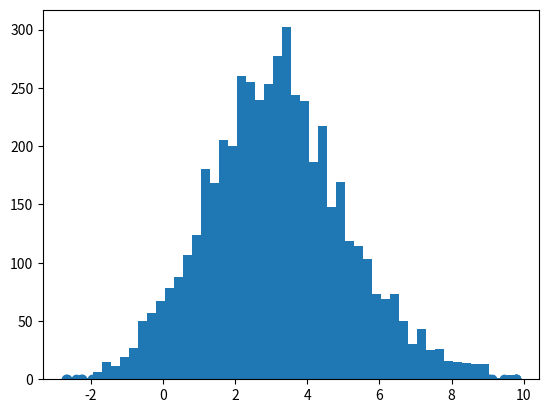

Python code for this plot: (Note: this script raises an exception after producing the figure.)
from scipy.stats import norm
import matplotlib.pyplot as plt
import random
import math
%matplotlib inline

def norm_dist_prob(theta):
    y = norm.pdf(theta, loc=3, scale=2)
    return y

T = 5000
pi = [0 for i in range(T)]
sigma = 1
t = 0
while t < T-1:
    t = t + 1
    pi_star = norm.rvs(loc=pi[t - 1], scale=sigma, size=1, random_state=None)
    alpha = min(1, (norm_dist_prob(pi_star[0]) / norm_dist_prob(pi[t - 1])))

    u = random.uniform(0, 1)
    if u < alpha:
        pi[t] = pi_star[0]
    else:
        pi[t] = pi[t - 1]


plt.scatter(pi, norm.pdf(pi, loc=3, scale=2))
num_bins = 50
plt.hist(pi, num_bins, normed=1, facecolor='red', alpha=0.7)
plt.show()

